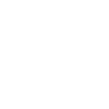
t = 0.00 s
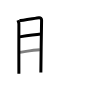
t = 3.50 s
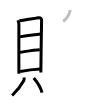
t = 7.25 s
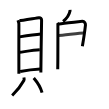
t = 10.75 s
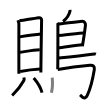
t = 14.50 s
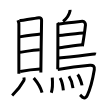
t = 18.00 s

The animated SVG that drew these frames (rendered in a browser with its animation timeline set to each time). Animation: 18 SMIL elements (animate=18); one cycle of 18.00 s.

<svg width="109px" height="109px" viewBox="0 0 px 109px" xmlns="http://www.w3.org/2000/svg" xmlns:xlink="http://www.w3.org/1999/xlink" xml:space="preserve" version="1.1"  baseProfile="full">
<path d="M18,20.28c0.36,1.21,0.89,2.12,0.89,3.74c0,1.62-0.12,48.14,0,49.76" style="fill:none;stroke:black;stroke-width:3;opacity:0">
  <animate attributeType="CSS" attributeName="opacity" from="0" to="1" begin="0s" dur="1s" repeatCount="0" fill="freeze" />
</path>
<path d="M19.49,20.78c2.04-0.2,17.6-2.79,19.46-3.04c1.55-0.2,2.77,1.13,2.64,2.63c-0.17,1.9-0.72,50.88-0.72,52.09" style="fill:none;stroke:black;stroke-width:3;opacity:0">
  <animate attributeType="CSS" attributeName="opacity" from="0" to="1" begin="1s" dur="1s" repeatCount="0" fill="freeze" />
</path>
<path d="M19.45,36.88c4.22-0.61,16.2-2.28,21.58-2.79" style="fill:none;stroke:black;stroke-width:3;opacity:0">
  <animate attributeType="CSS" attributeName="opacity" from="0" to="1" begin="2s" dur="1s" repeatCount="0" fill="freeze" />
</path>
<path d="M19.62,52.27c6.21-0.81,13.86-2.01,20.17-2.43" style="fill:none;stroke:black;stroke-width:3;opacity:0">
  <animate attributeType="CSS" attributeName="opacity" from="0" to="1" begin="3s" dur="1s" repeatCount="0" fill="freeze" />
</path>
<path d="M20.14,71.46c4.9-0.88,13.92-2.08,20.17-2.43" style="fill:none;stroke:black;stroke-width:3;opacity:0">
  <animate attributeType="CSS" attributeName="opacity" from="0" to="1" begin="4s" dur="1s" repeatCount="0" fill="freeze" />
</path>
<path d="M23.85,77.46c0.33,1.48,0.62,1.84,0,2.96c-2.79,4.99-7.7,11.24-11.69,15.08" style="fill:none;stroke:black;stroke-width:3;opacity:0">
  <animate attributeType="CSS" attributeName="opacity" from="0" to="1" begin="5s" dur="1s" repeatCount="0" fill="freeze" />
</path>
<path d="M33.73,77.92c3.39,3.97,7.39,11.16,8.31,14.62" style="fill:none;stroke:black;stroke-width:3;opacity:0">
  <animate attributeType="CSS" attributeName="opacity" from="0" to="1" begin="6s" dur="1s" repeatCount="0" fill="freeze" />
</path>
<path d="M70.04,9.91c0.02,0.29,0.04,0.74-0.04,1.14c-0.48,2.37-3.2,7.45-6.92,10.4" style="fill:none;stroke:black;stroke-width:3;opacity:0">
  <animate attributeType="CSS" attributeName="opacity" from="0" to="1" begin="7s" dur="1s" repeatCount="0" fill="freeze" />
</path>
<path d="M57.3,22.86c0.33,0.42,0.6,0.98,0.6,1.67c0,6.98,0.04,33.81-0.17,44.79" style="fill:none;stroke:black;stroke-width:3;opacity:0">
  <animate attributeType="CSS" attributeName="opacity" from="0" to="1" begin="8s" dur="1s" repeatCount="0" fill="freeze" />
</path>
<path d="M58.31,24.14c1.55,0,22.5-3.06,24.01-2.95c2.24,0.15,3.33,2.08,3.13,3.88c-0.12,1.11-1.64,12.74-3.08,21.21" style="fill:none;stroke:black;stroke-width:3;opacity:0">
  <animate attributeType="CSS" attributeName="opacity" from="0" to="1" begin="9s" dur="1s" repeatCount="0" fill="freeze" />
</path>
<path d="M58.56,35.55c1.9,0.13,23.1-2.65,25.25-2.5" style="fill:none;stroke:black;stroke-width:3;opacity:0">
  <animate attributeType="CSS" attributeName="opacity" from="0" to="1" begin="10s" dur="1s" repeatCount="0" fill="freeze" />
</path>
<path d="M58.47,47.69c3.88-0.13,19.05-2.9,23.88-2.91" style="fill:none;stroke:black;stroke-width:3;opacity:0">
  <animate attributeType="CSS" attributeName="opacity" from="0" to="1" begin="11s" dur="1s" repeatCount="0" fill="freeze" />
</path>
<path d="M58.69,58.02c8.18-0.81,29.79-3.26,33.3-3.77c1.22-0.18,3.3-0.34,3.92-0.1" style="fill:none;stroke:black;stroke-width:3;opacity:0">
  <animate attributeType="CSS" attributeName="opacity" from="0" to="1" begin="12s" dur="1s" repeatCount="0" fill="freeze" />
</path>
<path d="M57.74,69.53c9.1-1.58,27.13-3.8,32.17-4.27c3.28-0.3,4.97,0.86,4.38,4.41c-1.64,9.88-4.08,19.27-6.93,25.35c-2.86,6.11-5.97,1.01-7.3-0.23" style="fill:none;stroke:black;stroke-width:3;opacity:0">
  <animate attributeType="CSS" attributeName="opacity" from="0" to="1" begin="13s" dur="1s" repeatCount="0" fill="freeze" />
</path>
<path d="M52.27,77.73c0.4,5.31,0.21,11.68-0.96,14.94" style="fill:none;stroke:black;stroke-width:3;opacity:0">
  <animate attributeType="CSS" attributeName="opacity" from="0" to="1" begin="14s" dur="1s" repeatCount="0" fill="freeze" />
</path>
<path d="M60.07,77.99c1.5,2.43,2.92,8.81,3.29,12.37" style="fill:none;stroke:black;stroke-width:3;opacity:0">
  <animate attributeType="CSS" attributeName="opacity" from="0" to="1" begin="15s" dur="1s" repeatCount="0" fill="freeze" />
</path>
<path d="M68.96,76.29c1.42,2.14,3.67,8.6,4.03,11.76" style="fill:none;stroke:black;stroke-width:3;opacity:0">
  <animate attributeType="CSS" attributeName="opacity" from="0" to="1" begin="16s" dur="1s" repeatCount="0" fill="freeze" />
</path>
<path d="M77.66,74.48c1.54,1.99,3.97,7.97,4.36,10.89" style="fill:none;stroke:black;stroke-width:3;opacity:0">
  <animate attributeType="CSS" attributeName="opacity" from="0" to="1" begin="17s" dur="1s" repeatCount="0" fill="freeze" />
</path>
</svg>
